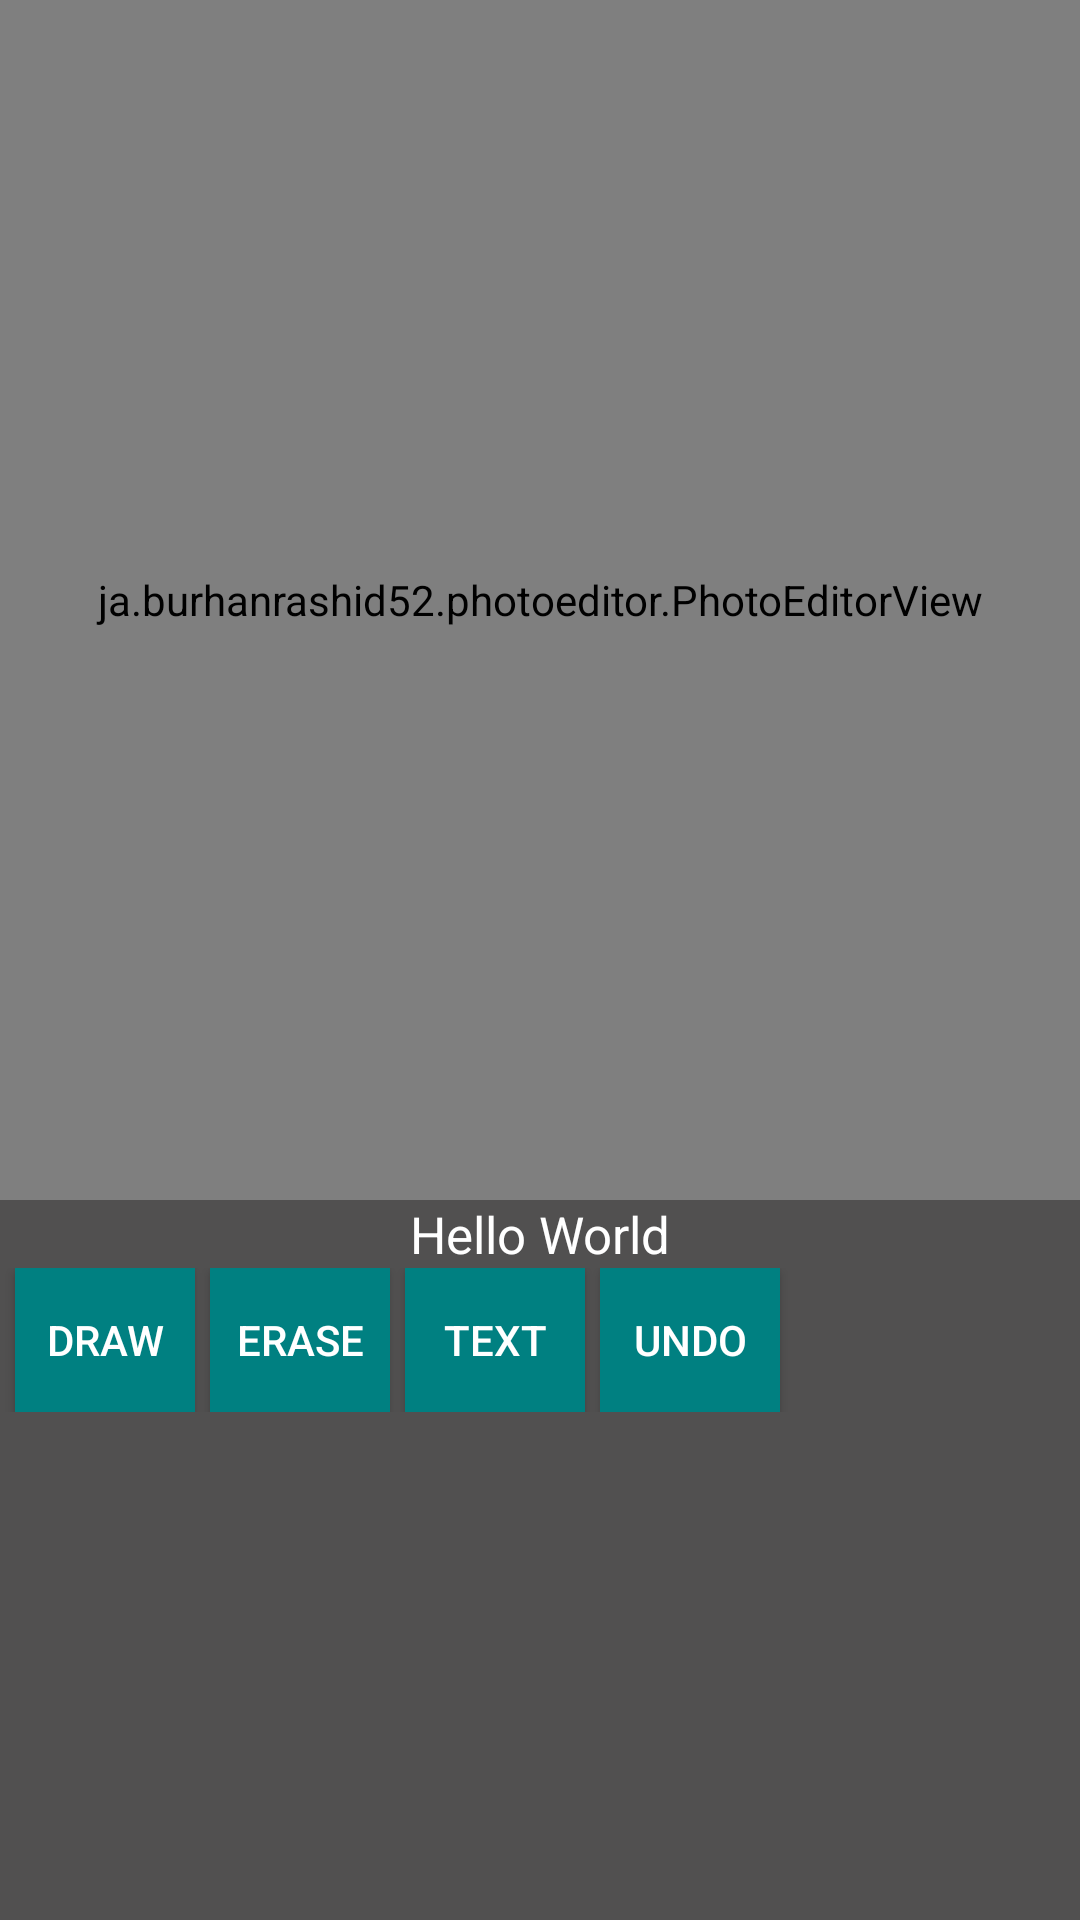

Reconstruct the res/layout file that produces this screen, plus the resources it refers to.
<!-- AndroidManifest.xml: application theme AppTheme -->
<!-- res/layout/single_image_view.xml -->
<?xml version="1.0" encoding="utf-8"?>
<LinearLayout xmlns:android="http://schemas.android.com/apk/res/android"
    xmlns:app="http://schemas.android.com/apk/res-auto"
    android:id="@+id/image_view_id"
    android:clickable="true"
    android:orientation="vertical"
    android:layout_width="300dp"
    android:layout_height="475dp"
    android:layout_margin="15dp"
    android:background="@color/darkgray"
    android:layout_gravity="center_horizontal">

    <LinearLayout
        android:layout_width="match_parent"
        android:layout_height="wrap_content"
        android:background="@color/darkgray"
        android:orientation="vertical">

        <ja.burhanrashid52.photoeditor.PhotoEditorView
            android:id="@+id/image_id"
            android:layout_width="match_parent"
            android:layout_height="400dp"
            android:background="@color/darkgray"
            android:scaleType="centerCrop"
            app:photo_src="@drawable/joyofmotion" />

        <TextView
            android:id="@+id/meme_title_id"
            android:layout_width="match_parent"
            android:layout_height="wrap_content"
            android:background="@color/darkgray"
            android:gravity="center"
            android:text="Hello World"
            android:textColor="@color/white"
            android:textSize="17sp" />

        <LinearLayout
            android:layout_width="match_parent"
            android:layout_height="match_parent">

            <Button
                android:id="@+id/draw_button"
                android:layout_width="60dp"
                android:layout_height="wrap_content"
                android:text="Draw"
                android:background="@color/teal"
                android:textColor="@color/white"
                android:visibility="visible"
                android:layout_marginStart="5dp"
                />

            <Button
                android:id="@+id/erase_button"
                android:layout_width="60dp"
                android:layout_height="wrap_content"
                android:text="erase"
                android:background="@color/teal"
                android:textColor="@color/white"
                android:visibility="visible"
                android:layout_marginStart="5dp"
                />

            <Button
                android:id="@+id/text_button"
                android:layout_width="60dp"
                android:layout_height="wrap_content"
                android:text="Text"
                android:background="@color/teal"
                android:textColor="@color/white"
                android:visibility="visible"
                android:layout_marginStart="5dp"
                />

            <Button
                android:id="@+id/undo_button"
                android:layout_width="60dp"
                android:layout_height="wrap_content"
                android:text="Undo"
                android:background="@color/teal"
                android:textColor="@color/white"
                android:layout_marginStart="5dp"
                android:visibility="visible" />

        </LinearLayout>

    </LinearLayout>

</LinearLayout>
<!-- resources referenced by this layout -->
<resources>
  <color name="darkgray">#515050</color>
  <color name="teal">#008081</color>
  <color name="white">#ffffff</color>
  <!-- drawable joyofmotion: jpg bitmap (drawable, 885348 bytes) -->
  <style name="AppTheme" parent="Theme.AppCompat.Light.DarkActionBar">
          
          <item name="colorPrimary">@color/black</item>
          <item name="colorPrimaryDark">@color/white</item>
          <item name="colorAccent">@color/colorAccent</item>
      </style>
  <color name="black">#2e5767</color>
  <color name="colorAccent">#ff93b8</color>
</resources>
